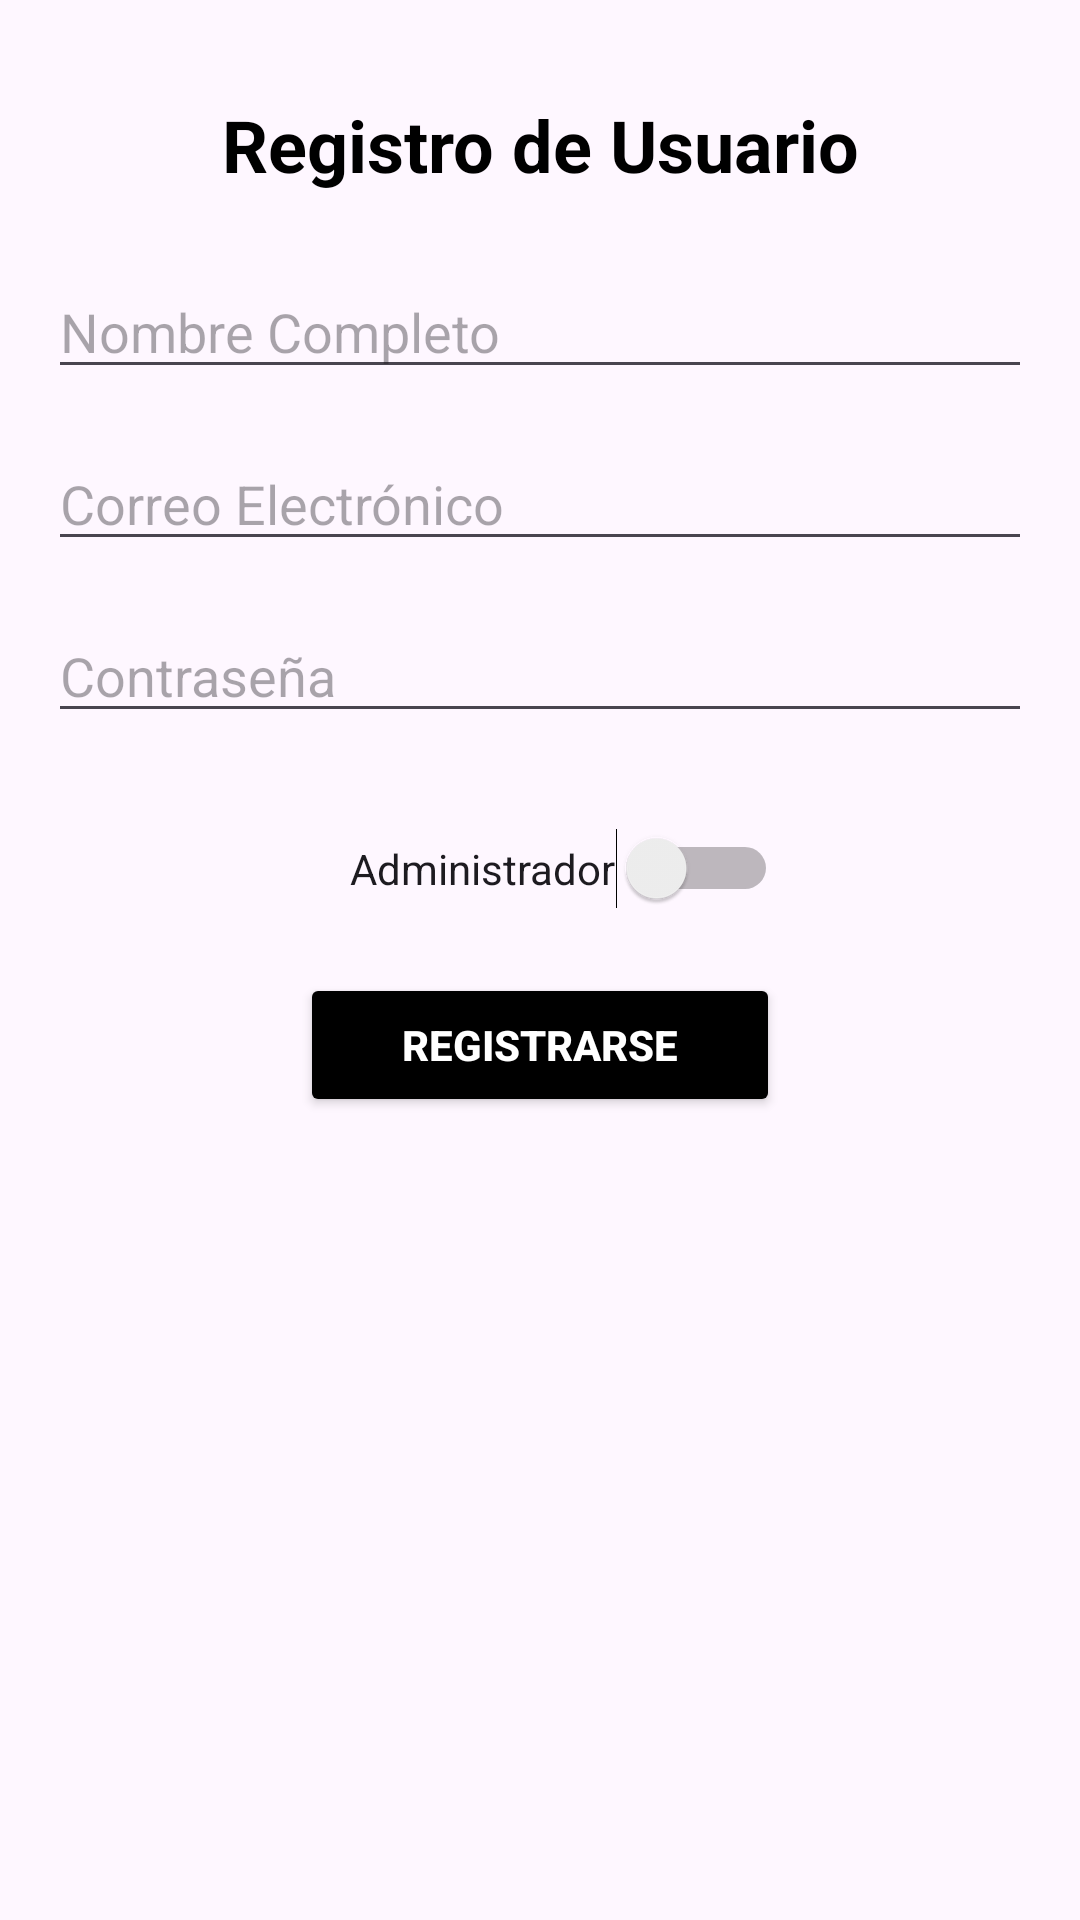

Layout XML and referenced resources for this Android screen:
<!-- AndroidManifest.xml: application theme Theme.AplicacionLocales -->
<!-- res/layout/activity_registro.xml -->
<?xml version="1.0" encoding="utf-8"?>
<androidx.constraintlayout.widget.ConstraintLayout xmlns:android="http://schemas.android.com/apk/res/android"
    xmlns:app="http://schemas.android.com/apk/res-auto"
    xmlns:tools="http://schemas.android.com/tools"
    android:id="@+id/main"
    android:layout_width="match_parent"
    android:layout_height="match_parent"
    tools:context=".RegistroActivity"
    android:background="@drawable/fondo_gradiente">

    <TextView
        android:id="@+id/tvTitulo"
        android:layout_width="wrap_content"
        android:layout_height="wrap_content"
        android:text="Registro de Usuario"
        android:textSize="24sp"
        android:textStyle="bold"
        android:textColor="@color/black"
        app:layout_constraintTop_toTopOf="parent"
        app:layout_constraintStart_toStartOf="parent"
        app:layout_constraintEnd_toEndOf="parent"
        android:layout_marginTop="32dp"/>

    <EditText
        android:id="@+id/etNombre"
        android:layout_width="0dp"
        android:layout_height="wrap_content"
        android:layout_marginStart="16dp"
        android:layout_marginEnd="16dp"
        android:layout_marginTop="24dp"
        android:layout_marginBottom="16dp"
        android:hint="Nombre Completo"
        android:inputType="textPersonName"
        app:layout_constraintBottom_toTopOf="@+id/etCorreo"
        app:layout_constraintEnd_toEndOf="parent"
        app:layout_constraintStart_toStartOf="parent"
        app:layout_constraintTop_toBottomOf="@+id/tvTitulo" />

    <EditText
        android:id="@+id/etCorreo"
        android:layout_width="0dp"
        android:layout_height="wrap_content"
        android:layout_marginStart="16dp"
        android:layout_marginEnd="16dp"
        android:layout_marginBottom="16dp"
        android:hint="Correo Electrónico"
        android:inputType="textEmailAddress"
        app:layout_constraintBottom_toTopOf="@+id/etPassword"
        app:layout_constraintEnd_toEndOf="parent"
        app:layout_constraintStart_toStartOf="parent"
        app:layout_constraintTop_toBottomOf="@id/etNombre" />

    <EditText
        android:id="@+id/etPassword"
        android:layout_width="0dp"
        android:layout_height="wrap_content"
        android:layout_marginStart="16dp"
        android:layout_marginEnd="16dp"
        android:layout_marginBottom="32dp"
        android:hint="Contraseña"
        android:inputType="textPassword"
        app:layout_constraintBottom_toTopOf="@+id/btnCrearCuenta"
        app:layout_constraintEnd_toEndOf="parent"
        app:layout_constraintStart_toStartOf="parent"
        app:layout_constraintTop_toBottomOf="@id/etCorreo" />

    <Switch
        android:id="@+id/admin"
        android:layout_width="wrap_content"
        android:layout_height="wrap_content"
        android:layout_marginStart="16dp"
        android:layout_marginTop="20dp"
        android:layout_marginBottom="10dp"
        android:text="Administrador"
        app:layout_constraintBottom_toTopOf="@+id/btnCrearCuenta"
        app:layout_constraintStart_toStartOf="parent"
        app:layout_constraintEnd_toEndOf="parent"
        app:layout_constraintTop_toBottomOf="@+id/etPassword" />


    <Button
        android:id="@+id/btnCrearCuenta"
        android:layout_width="0dp"
        android:layout_height="48dp"
        android:layout_marginStart="100dp"
        android:layout_marginTop="80dp"
        android:layout_marginEnd="100dp"
        android:backgroundTint="@android:color/black"
        android:text="Registrarse"
        android:textColor="@android:color/white"
        android:textStyle="bold"
        app:layout_constraintEnd_toEndOf="parent"
        app:layout_constraintStart_toStartOf="parent"
        app:layout_constraintTop_toBottomOf="@+id/etPassword" />
</androidx.constraintlayout.widget.ConstraintLayout>
<!-- resources referenced by this layout -->
<resources>
  <color name="black">#FF000000</color>
  <style name="Theme.AplicacionLocales" parent="Base.Theme.AplicacionLocales" />
  <style name="Base.Theme.AplicacionLocales" parent="Theme.Material3.DayNight.NoActionBar">
          
          
      </style>
</resources>
